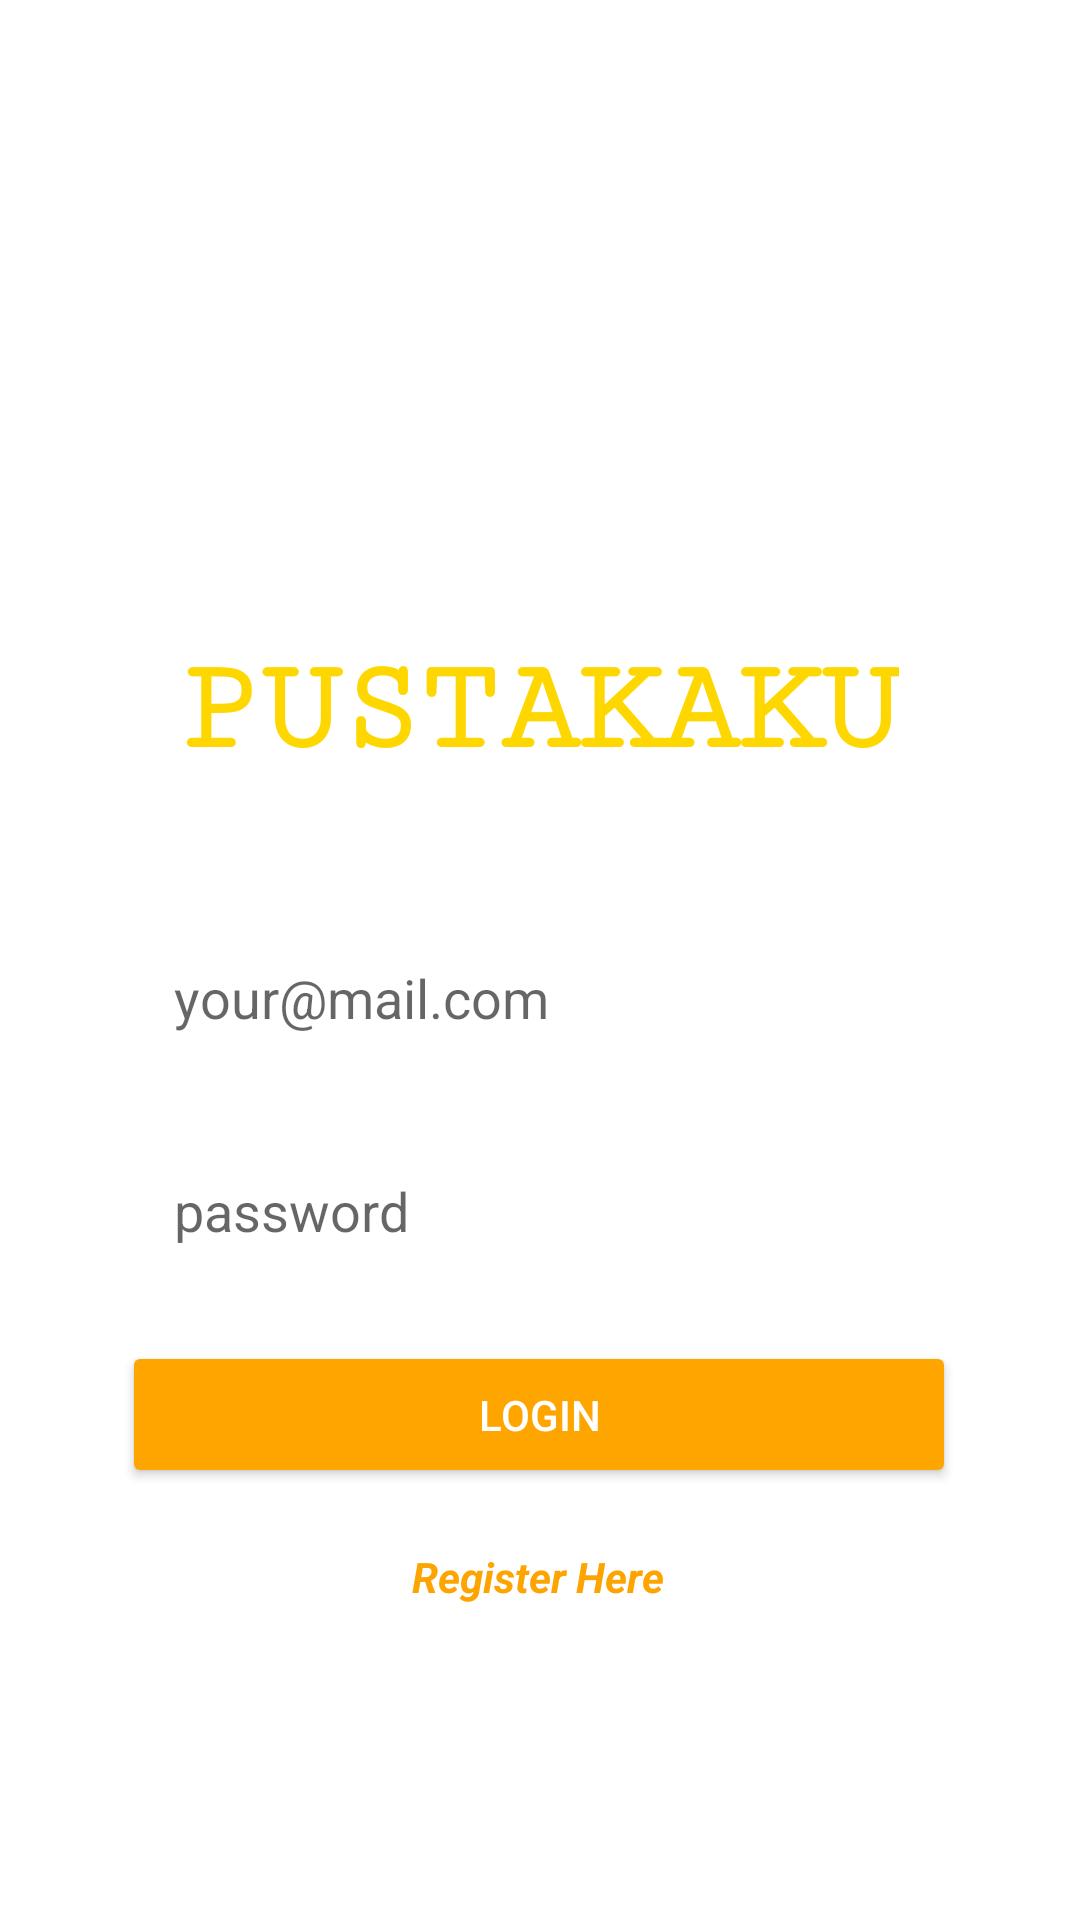

Produce the Android XML layout that renders to this screen, including the resource entries it uses.
<!-- AndroidManifest.xml: application theme Theme.MaterialComponents.Light.NoActionBar -->
<!-- res/layout/activity_login.xml -->
<?xml version="1.0" encoding="utf-8"?>
<androidx.constraintlayout.widget.ConstraintLayout xmlns:android="http://schemas.android.com/apk/res/android"
    xmlns:app="http://schemas.android.com/apk/res-auto"
    xmlns:tools="http://schemas.android.com/tools"
    android:layout_width="match_parent"
    android:layout_height="match_parent"
    tools:context=".LoginActivity">

    <TextView
        android:id="@+id/textView"
        android:layout_width="wrap_content"
        android:layout_height="wrap_content"
        android:fontFamily="serif-monospace"
        android:text="PUSTAKAKU"
        android:textColor="@color/Emas"
        android:textSize="44sp"
        android:textStyle="bold"
        android:typeface="sans"
        app:layout_constraintBottom_toBottomOf="parent"
        app:layout_constraintEnd_toEndOf="parent"
        app:layout_constraintHorizontal_bias="0.497"
        app:layout_constraintStart_toStartOf="parent"
        app:layout_constraintTop_toTopOf="parent"
        app:layout_constraintVertical_bias="0.359" />

    <EditText
        android:id="@+id/editTextEmail"
        android:layout_width="283dp"
        android:layout_height="47dp"
        android:layout_marginTop="48dp"
        android:background="@drawable/input_bg"
        android:ems="10"
        android:hint="your@mail.com"
        android:inputType="text"
        android:paddingLeft="20dp"
        android:paddingTop="10dp"
        android:paddingRight="10dp"
        android:paddingBottom="10dp"
        android:textColor="@color/black"
        app:layout_constraintEnd_toEndOf="parent"
        app:layout_constraintHorizontal_bias="0.495"
        app:layout_constraintStart_toStartOf="parent"
        app:layout_constraintTop_toBottomOf="@+id/textView" />

    <EditText
        android:id="@+id/editTextPassword"
        android:layout_width="283dp"
        android:layout_height="47dp"
        android:layout_marginTop="24dp"
        android:background="@drawable/input_bg"
        android:ems="10"
        android:hint="password"
        android:inputType="textPassword"
        android:paddingLeft="20dp"
        android:paddingTop="10dp"
        android:paddingRight="10dp"
        android:paddingBottom="10dp"
        android:textColor="@color/black"
        app:layout_constraintEnd_toEndOf="parent"
        app:layout_constraintHorizontal_bias="0.495"
        app:layout_constraintStart_toStartOf="parent"
        app:layout_constraintTop_toBottomOf="@+id/editTextEmail" />

    <Button
        android:id="@+id/buttonLogin"
        android:layout_width="278dp"
        android:layout_height="49dp"
        android:layout_marginTop="20dp"
        android:text="LOGIN"
        android:textColor="@color/white"
        app:backgroundTint="@color/orange"
        app:layout_constraintEnd_toEndOf="parent"
        app:layout_constraintHorizontal_bias="0.496"
        app:layout_constraintStart_toStartOf="parent"
        app:layout_constraintTop_toBottomOf="@+id/editTextPassword"
        tools:ignore="MissingConstraints" />

    <TextView
        android:id="@+id/newUser"
        android:layout_width="wrap_content"
        android:layout_height="wrap_content"
        android:layout_marginTop="20dp"
        android:text="Register Here"
        android:textColor="#FEA400"
        android:textStyle="bold|italic"
        app:layout_constraintEnd_toEndOf="parent"
        app:layout_constraintHorizontal_bias="0.498"
        app:layout_constraintStart_toStartOf="parent"
        app:layout_constraintTop_toBottomOf="@+id/buttonLogin" />

</androidx.constraintlayout.widget.ConstraintLayout>
<!-- resources referenced by this layout -->
<resources>
  <color name="Emas">#FFD700</color>
  <color name="black">#FF000000</color>
  <color name="orange">#FFa500</color>
  <color name="white">#FFFFFFFF</color>
</resources>
